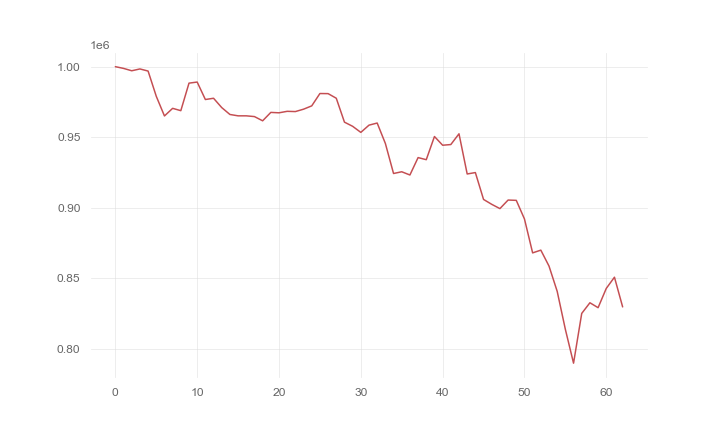

The data file committed next to this chart (first rows):
, 0
0, 1000000
1, 998771
2, 997095
3, 998383
4, 996889
5, 978998
6, 965070
7, 970472
8, 968813
9, 988325
10, 989095
11, 976721
12, 977609
13, 971000
14, 966122
15, 965155
16, 965155
17, 964622
18, 961635
19, 967588
20, 967300
21, 968354
22, 968176
23, 969865
24, 972215
25, 980965
26, 980891
27, 977623
28, 960683
29, 957732
30, 953425
31, 958555
32, 960053
33, 945587
34, 924290
35, 925519
36, 923234
37, 935568
38, 934077
39, 950505
40, 944324
41, 944808
42, 952428
43, 923954
44, 924947
45, 905909
46, 902447
47, 899410
48, 905475
49, 905258
50, 892091
51, 868031
52, 869977
53, 858698
54, 840805
55, 813830
56, 789875
57, 825137
58, 832684
59, 829202
... 3 more rows
